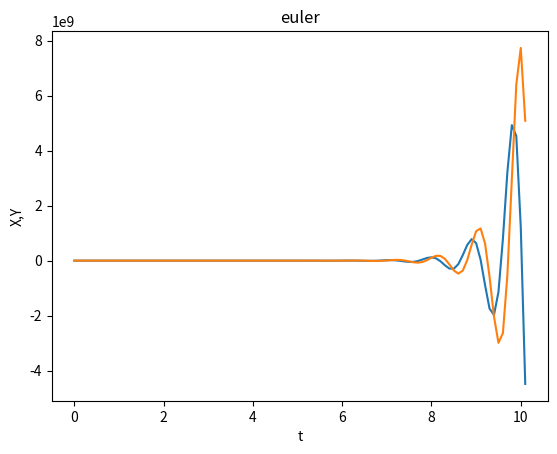

The matplotlib source for this figure:
#Strogatz
#dx1/dt = ax1 + bx2
#dx2/dt = cx1 + dx2
#x1(0) = x1_0, x2(0) = x2_0

import numpy as np
import matplotlib.pyplot as plt

#f = dx/dt = [[dx1/dt], [dx2/dt]]
def f(x):
    a = 4
    b = -8
    c = 10
    d = -5
    f = np.zeros_like(x)
    f[0] = a*x[0] + b*x[1]
    f[1] = c*x[0] + d*x[1]
    return f

def euler(x0, f, t_start, t_end, dt):
    x = x0
    x_list = [x0]
    t = t_start
    t_list = [t_start]
    while t < t_end:
        x = x + dt*f(x)
        t += dt
        x_list.append(x)
        t_list.append(t)
        
    return (t_list, x_list)

t_start = 0
t_end = 10
dt = 0.1        #dt = t_i+1 - t_i

x0 = np.zeros(2)
x0[0] = -7
x0[1] = 5
        
t, x = euler(x0, f, t_start, t_end, dt)
fig = plt.figure()
plt.plot(t, x)
plt.xlabel("t")
plt.ylabel("X,Y")
plt.title("euler")
plt.show()
fig.savefig("strogatz.png")